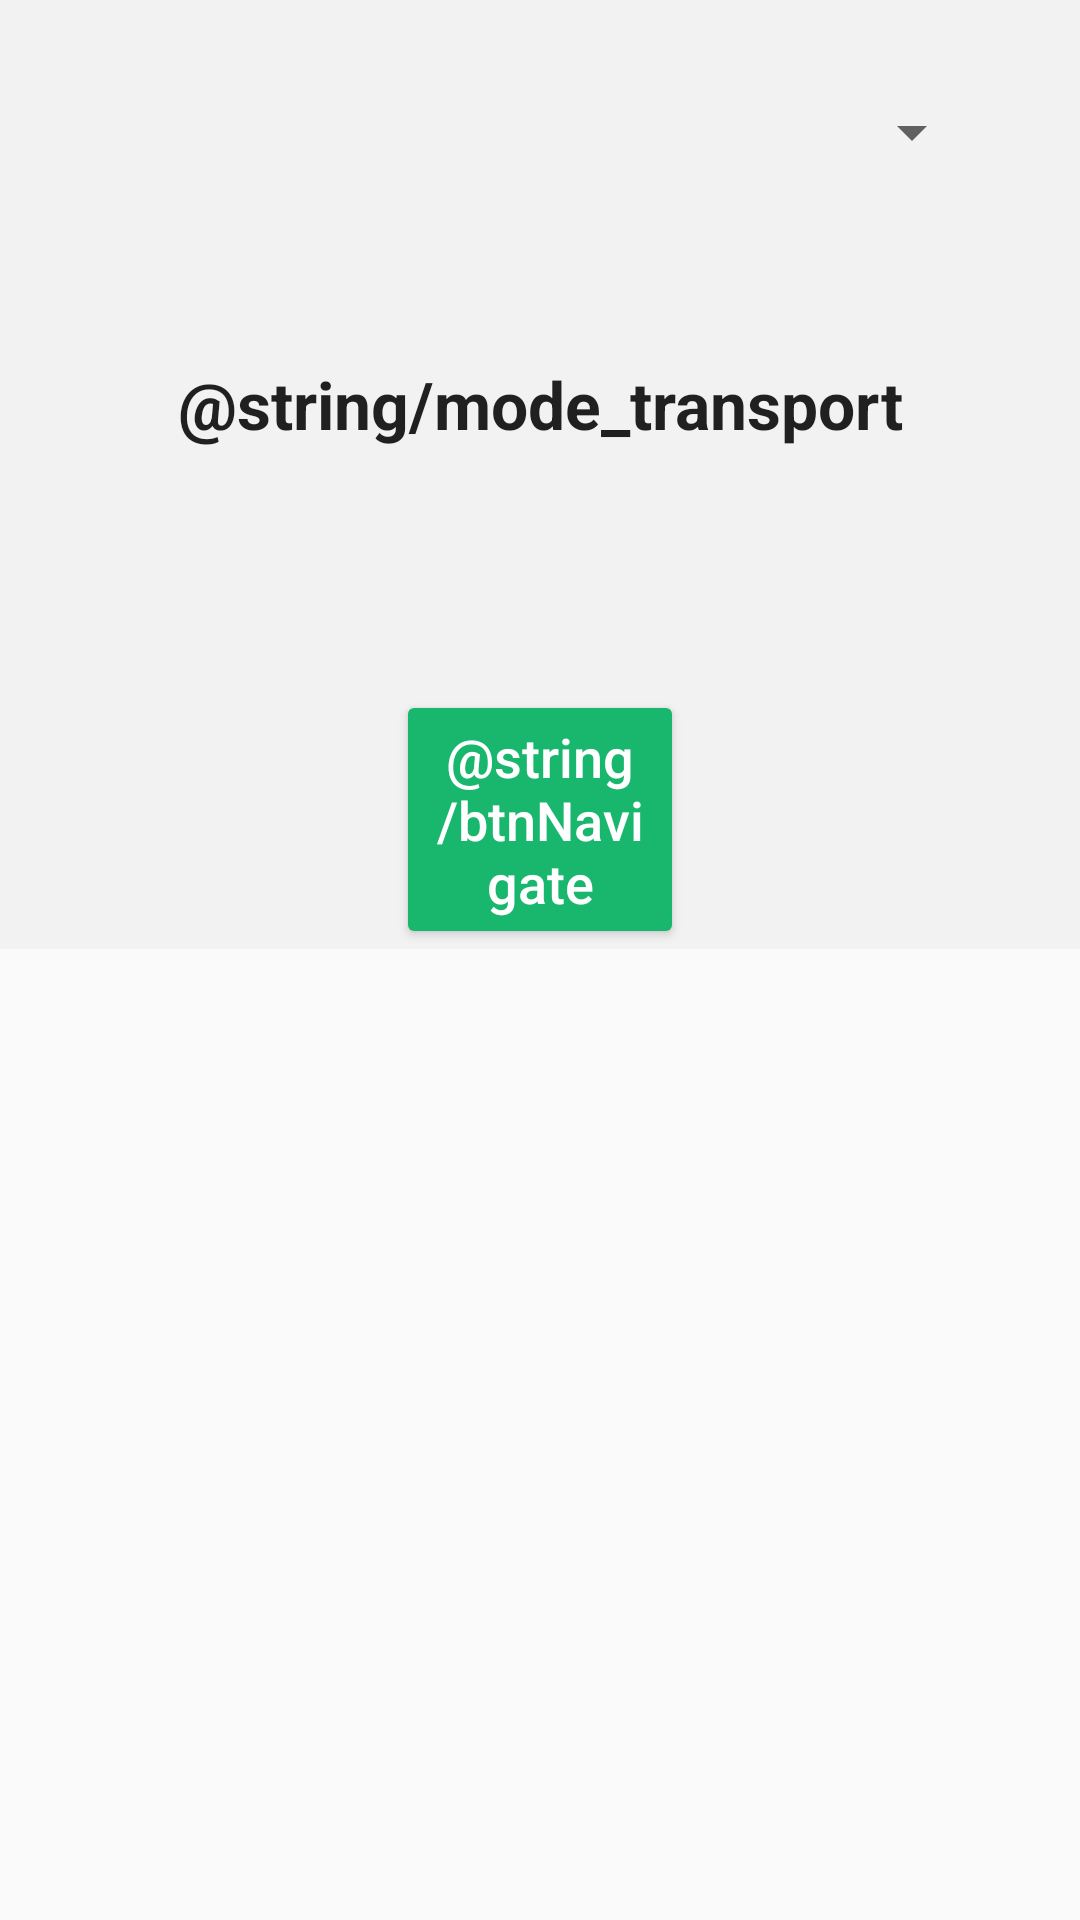

Write the Android layout XML for this screen, with the resource values it uses.
<!-- AndroidManifest.xml: application theme AppTheme -->
<!-- res/layout/fragment_scenario2.xml -->
<?xml version="1.0" encoding="utf-8"?>
<ScrollView xmlns:android="http://schemas.android.com/apk/res/android"
    android:layout_width="match_parent"
    android:layout_height="match_parent"
    >
  <FrameLayout
      android:layout_width="match_parent"
      android:layout_height="match_parent"
      >
    <TextView
        android:id="@+id/tvStatus"
        android:layout_width="match_parent"
        android:layout_height="match_parent"
        android:gravity="center"
        android:text="@string/loading"
        />
    <LinearLayout
        android:background="@color/chrome_grey"
        android:layout_width="match_parent"
        android:layout_height="match_parent"
        android:orientation="vertical"
        android:id="@+id/layoutInfo"
        android:visibility="visible"
        >
      <Spinner
          android:id="@+id/spinnerPlaces"
          android:layout_width="match_parent"
          android:layout_height="wrap_content"
          android:hint="Place"
          android:textAppearance="@style/TextAppearance.AppCompat.Large"
          android:textColorHint="@color/colorAccent"
          android:layout_margin="@dimen/material_margin_large"
          />
      <LinearLayout
          android:layout_width="match_parent"
          android:layout_height="wrap_content"
          android:orientation="vertical"
          android:layout_margin="@dimen/material_margin_large"
          >
        <TextView
            android:layout_width="match_parent"
            android:layout_height="wrap_content"
            android:gravity="center"
            android:text="@string/mode_transport"
            android:textStyle="bold"
            android:textAppearance="@style/TextAppearance.AppCompat.Large"
            />
        <TextView
            android:layout_width="match_parent"
            android:layout_height="wrap_content"
            android:id="@+id/tvModeCar"
            android:textAppearance="@style/TextAppearance.AppCompat.Medium"
            android:gravity="center"
            />
        <TextView
            android:layout_width="match_parent"
            android:layout_height="wrap_content"
            android:id="@+id/tvModeTrain"
            android:textAppearance="@style/TextAppearance.AppCompat.Medium"
            android:gravity="center"
            />
      </LinearLayout>
      <Button
          android:text="@string/btnNavigate"
          android:layout_width="@dimen/button_width"
          android:layout_height="wrap_content"
          android:id="@+id/btnNavigate"
          android:layout_gravity="center"
          style="@style/AppTheme.Button"
          />
    </LinearLayout>
  </FrameLayout>
</ScrollView>
<!-- resources referenced by this layout -->
<resources>
  <color name="chrome_grey">#F2F2F2</color>
  <color name="colorAccent">#19b76d</color>
  <dimen name="button_width">96dp</dimen>
  <dimen name="material_margin_large">32dp</dimen>
  <string name="loading">loading</string>
  <style name="AppTheme.Button" parent="Widget.AppCompat.Button.Colored">
      <item name="android:textColor">@color/white</item>
      <item name="android:textSize">@dimen/primary_text_size</item>
      <item name="android:textAllCaps">false</item>
      <item name="android:focusableInTouchMode">false</item>
    </style>
  <style name="AppTheme" parent="Theme.AppCompat.Light.DarkActionBar">
      
      <item name="colorPrimary">@color/colorPrimary</item>
      <item name="colorPrimaryDark">@color/colorPrimaryDark</item>
      <item name="colorAccent">@color/colorAccent</item>
    </style>
  <color name="white">#FFFFFF</color>
  <dimen name="primary_text_size">18dp</dimen>
  <color name="colorPrimary">#1ea465</color>
  <color name="colorPrimaryDark">#005005</color>
</resources>
